Dataset: retinal_images (GitHub, prisi8379/Retiscan_Miniproject). Classes: mild diabetic retinopathy, moderate diabetic retinopathy, proliferative diabetic retinopathy, severe diabetic retinopathy.

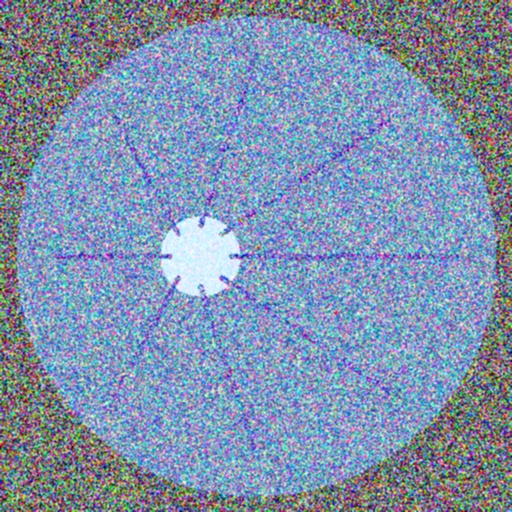
Label: mild diabetic retinopathy

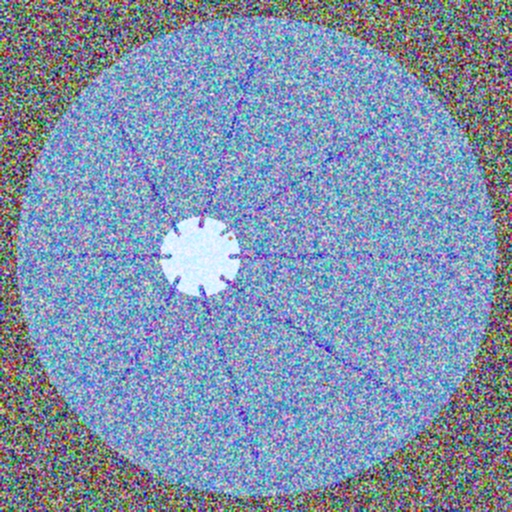
Label: mild diabetic retinopathy

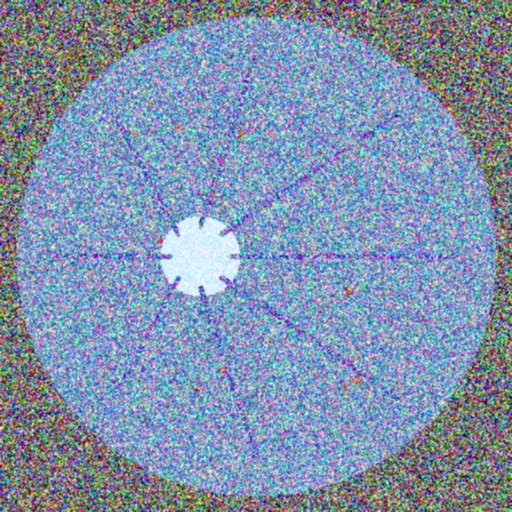
Label: moderate diabetic retinopathy

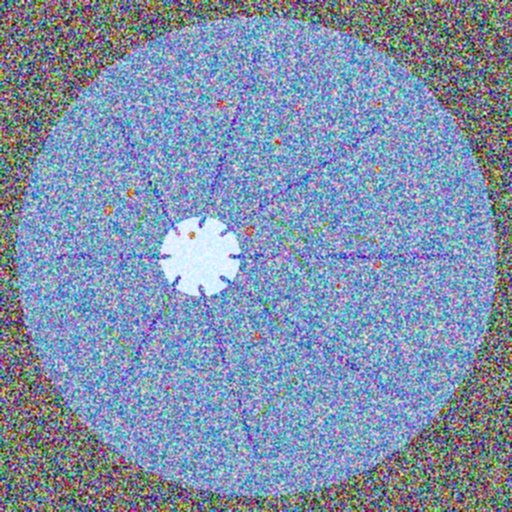
Label: proliferative diabetic retinopathy

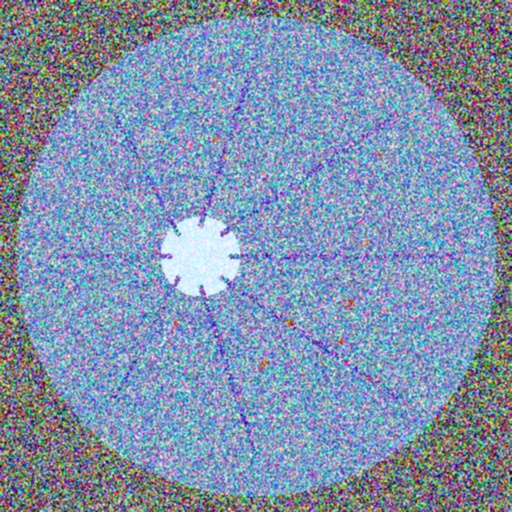
Label: moderate diabetic retinopathy

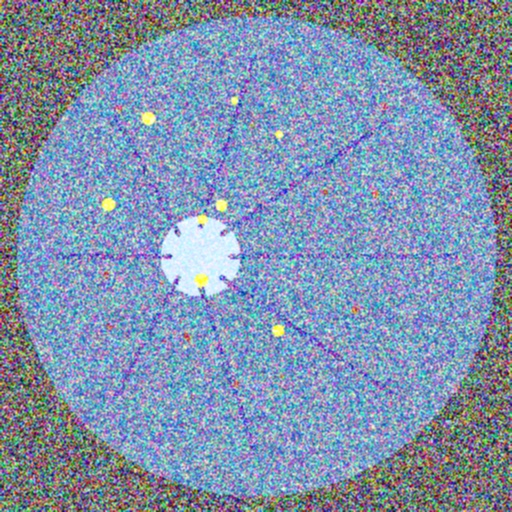
Label: severe diabetic retinopathy
